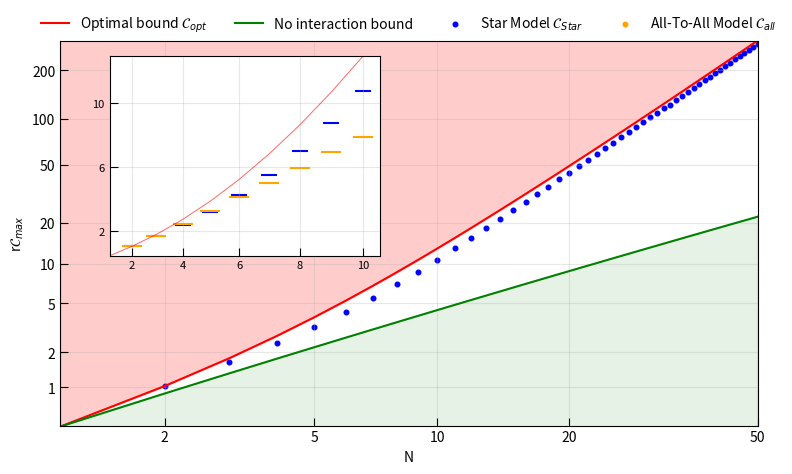

The script that saved this image:
import numpy as np
import matplotlib.pyplot as plt
from mpmath import mp
e = np.e

mp.dps = 50 

def safe_exp(x):
    """Evita overflow al calcular exponenciales grandes."""
    return np.exp(x) if x < 700 else np.exp(700)

def C_opt(N,x):
    return e**x * x**2 * (2**N - 1)/((2**N - 1 + e**x)**2) 

def C_star(N, a, b):
    beta = 1
    cosh_2b = np.cosh(2 * b * beta)
    sinh_2b = np.sinh(2 * b * beta)
    exp_2a = safe_exp(2 * a * beta) 

    cosh_2b_N = cosh_2b ** N if N < 100 else np.exp(N * np.log(cosh_2b))

    numerator = -4 * (cosh_2b ** (N - 2)) * (
        2 * (N - 1) * a * b * exp_2a * (cosh_2b ** 2) * sinh_2b
        - (N - 1) * (b ** 2) * cosh_2b_N
        - ((N - 1) ** 2 * b ** 2 + a ** 2) * exp_2a * (cosh_2b ** 3)
        + (N - 2) * (N - 1) * (b ** 2) * exp_2a * cosh_2b
    )

    denominator = (cosh_2b_N + exp_2a * cosh_2b) ** 2

    return numerator / denominator if denominator != 0 else np.nan  

def C_star_asympt(N):
    return ((N - 1) ** 2 * (np.log(2)) ** 2) / 4

a_values = [-0.711, 0.000, 0.894, 2.015, 3.398, 5.070, 7.052, 9.358, 11.998, 14.977, 18.297, 21.960, 25.967, 30.318, 35.013, 40.053, 45.438, 51.168, 57.243, 63.664, 70.431, 77.543, 85.001, 92.805, 100.956, 109.452, 118.294, 127.483, 137.018, 146.899, 157.127, 167.701, 178.621, 189.887, 201.500, 213.460, 225.766, 238.418, 251.417, 264.762, 278.453, 292.492, 306.876, 321.607, 336.685, 352.109, 367.879, 383.996, 400.460]
b_values = [0.711, 0.797, 0.894, 1.007, 1.133, 1.267, 1.410, 1.560, 1.714, 1.872, 2.033, 2.196, 2.361, 2.527, 2.693, 2.861, 3.029, 3.198, 3.367, 3.537, 3.707, 3.877, 4.048, 4.218, 4.389, 4.560, 4.732, 4.903, 5.075, 5.246, 5.418, 5.590, 5.762, 5.934, 6.106, 6.278, 6.450, 6.623, 6.795, 6.967, 7.140, 7.312, 7.485, 7.657, 7.830, 8.002, 8.175, 8.348, 8.520]

N_opt_values = list(range(1, 51))
x_opt_values = [2.399357, 2.844989, 3.332611, 3.856799, 4.411763, 4.991966, 5.5925, 6.209242, 6.838849, 7.478676, 8.126653, 8.781173, 9.44099, 10.105132, 10.772838, 11.443508, 12.116666, 12.791929, 13.468985, 14.147583, 14.827513, 15.508603, 16.190709, 16.873707, 17.557496, 18.241986, 18.927103, 19.612781, 20.298964, 20.985603, 21.672654, 22.360079, 23.047847, 23.735926, 24.42429, 25.112917, 25.801785, 26.490876, 27.180173, 27.86966, 28.559323, 29.249151, 29.939132, 30.629256, 31.319513, 32.009895, 32.700393, 33.391001, 34.081712, 34.772519]
C_opt_values = []
C_non_int = []

N_star_values = list(range(2, 51))
C_star_values = []

for i in range(0,len(N_opt_values)):
    C = C_opt(N_opt_values[i], x_opt_values[i])
    C_opt_values.append(C)
    C_non_int.append(0.44*N_opt_values[i])

for i in range(len(N_star_values)):
    if N_star_values[i] <= 32:
        C = C_star(N_star_values[i], a_values[i], b_values[i])
    else:
        C = C_star_asympt(N_star_values[i])  
    C_star_values.append(C)

xtick_values = [ 2, 5, 10, 20, 50]
ytick_values = [ 1, 2, 5, 10, 20, 50, 100, 200]
inset_xtick_values = [ 2, 4, 6, 8, 10]
inset_ytick_values = [ 2, 6, 10]

C_all = [1.02349, 1.70583, 2.4613, 3.27434, 4.1345, 5.03421, 5.967779, 6.9308103, 7.9198015]
N_all = [2,3,4,5,6,7,8,9,10]

fig, ax = plt.subplots(figsize=(9, 5))

ax.plot(N_opt_values, C_opt_values, linestyle='-', color='r', label=r'Optimal bound $\mathcal{C}_{opt}$')
ax.plot(N_opt_values, C_non_int, linestyle='-', color='g', label='No interaction bound')
ax.scatter(N_star_values, C_star_values, s=11 , marker='o', color='b', label=r'Star Model $\mathcal{C}_{Star}$')
ax.scatter(0, 0, s=11, color='orange', label=r'All-To-All Model $\mathcal{C}_{all}$')
ax.fill_between(N_opt_values, C_opt_values, max(C_opt_values), color='r', alpha=0.2)
ax.fill_between(N_opt_values, C_non_int, 0, color='g', alpha=0.1)

ax.set_xlabel('N')
ax.set_ylabel('r$\mathcal{C}_{max}$')
ax.tick_params(axis='both', direction='in', length=6)
ax.spines['top'].set_visible(True)
ax.spines['right'].set_visible(True)
ax.set_xlim(1, max(N_opt_values))
ax.set_ylim(0.45, max(C_opt_values))
ax.set_xscale('function', functions=(lambda x: np.power(x, 0.1), lambda x: np.power(x, 1/0.1)))
ax.set_yscale('function', functions=(lambda y: np.power(y, 0.07), lambda y: np.power(y, 1/0.07)))
ax.set_xticks(xtick_values)
ax.set_xticklabels([str(i) for i in xtick_values])
ax.set_yticks(ytick_values)
ax.set_yticklabels([str(i) for i in ytick_values])
ax.grid(True, alpha=0.3)

legend = ax.legend(loc='upper center', bbox_to_anchor=(0.5, 1.1), ncol=4)
legend.get_frame().set_linewidth(0)
legend.get_frame().set_facecolor('none')


inset_ax = fig.add_axes([0.18, 0.45, 0.3, 0.4])  
inset_ax.plot(N_opt_values, C_opt_values, linestyle='-', color='r',alpha = 0.6, linewidth=0.7)
inset_ax.scatter(N_star_values, C_star_values, marker='_', s=125, color='b')
inset_ax.scatter(N_all, C_all, marker='_', s=200, color='orange')
inset_ax.tick_params(axis='both', direction='in', length=6, labelsize=8)
inset_ax.set_xticks(inset_xtick_values)
inset_ax.set_xticklabels([str(i) for i in inset_xtick_values])
inset_ax.set_yticks(inset_ytick_values)
inset_ax.set_yticklabels([str(i) for i in inset_ytick_values])
inset_ax.spines['top'].set_visible(True)
inset_ax.spines['right'].set_visible(True)
inset_ax.set_xlim(1, 10.5)
inset_ax.set_ylim(0.45, 13)
inset_ax.set_xscale('function', functions=(lambda x: np.power(x, 1.2), lambda x: np.power(x, 1/1.2)))
inset_ax.grid(True, alpha=0.3)

plt.show()
